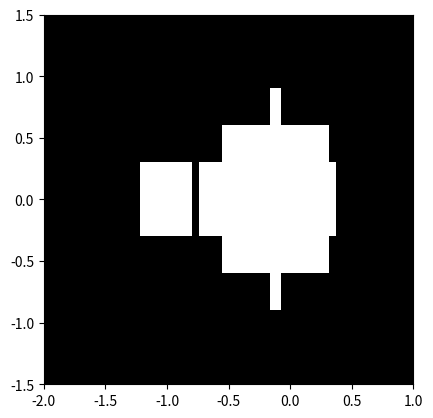

Reproduce this figure in Python.
import numpy as np
import matplotlib.pyplot as plt
from numpy import newaxis

def mandelbrot_computation(N_max, some_threshold, x, y):
    c = x[:,newaxis] + 1j*y[newaxis,:]

    # Mandelbrot iteration
    z = c

    # The code below overflows in many regions of the x-y grid, suppress
    # warnings temporarily
    for j in range(N_max):
        z = z**2 + c
    
    mandelbrot_set = (abs(z) < some_threshold)
    return mandelbrot_set

def compute_image_mandelbrot(N_max, some_threshold, nx, ny):
    # A grid of c-values
    x = np.linspace(-2, 1, nx)
    y = np.linspace(-1.5, 1.5, ny)
    
    c = x[:,newaxis] + 1j*y[newaxis,:]

    mandelbrot_set = mandelbrot_computation(N_max, some_threshold, x, y)
    plt.imshow(mandelbrot_set.T, extent=[-2, 1, -1.5, 1.5])
    plt.gray()
    plt.show()


def compute_area_mandelbrot(N_max, some_threshold, nx, ny):
    # A grid of c-values
    hits = 0

    x = np.array([])
    y = np.array([])

    for i in range(nx):
        a = np.random.uniform(-2,1)
        x = np.append(x,a)
    for i in range(ny):
        b = np.random.uniform(-1.5,1.5)
        y = np.append(y,b)

    mandelbrot_set = mandelbrot_computation(N_max, some_threshold, x, y)
    for row in mandelbrot_set:
        for value in row:
            if value == True:
                hits+=1
    
    ratio = hits/(nx*ny)

    return hits, ratio

if __name__=="__main__":
    
    monte_carlo = compute_area_mandelbrot(50, 5., 100, 10)
    hits = monte_carlo[0]
    ratio = monte_carlo[1]

    print(hits, ratio)
    compute_image_mandelbrot(50, 5., 100, 10)
